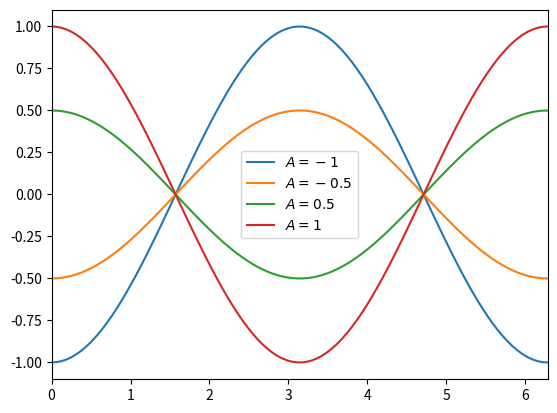

Write the Python code that produced this figure.
import numpy as np
import matplotlib.pyplot as plt

x = np.linspace(0, 2 * np.pi, 100)
for A in (-1, -.5, .5, 1):
    plt.plot(x, A * np.cos(x), label='$A = {}$'.format(A))
plt.legend()
plt.xlim(0, 2 * np.pi)
plt.savefig('loesung.pdf')
